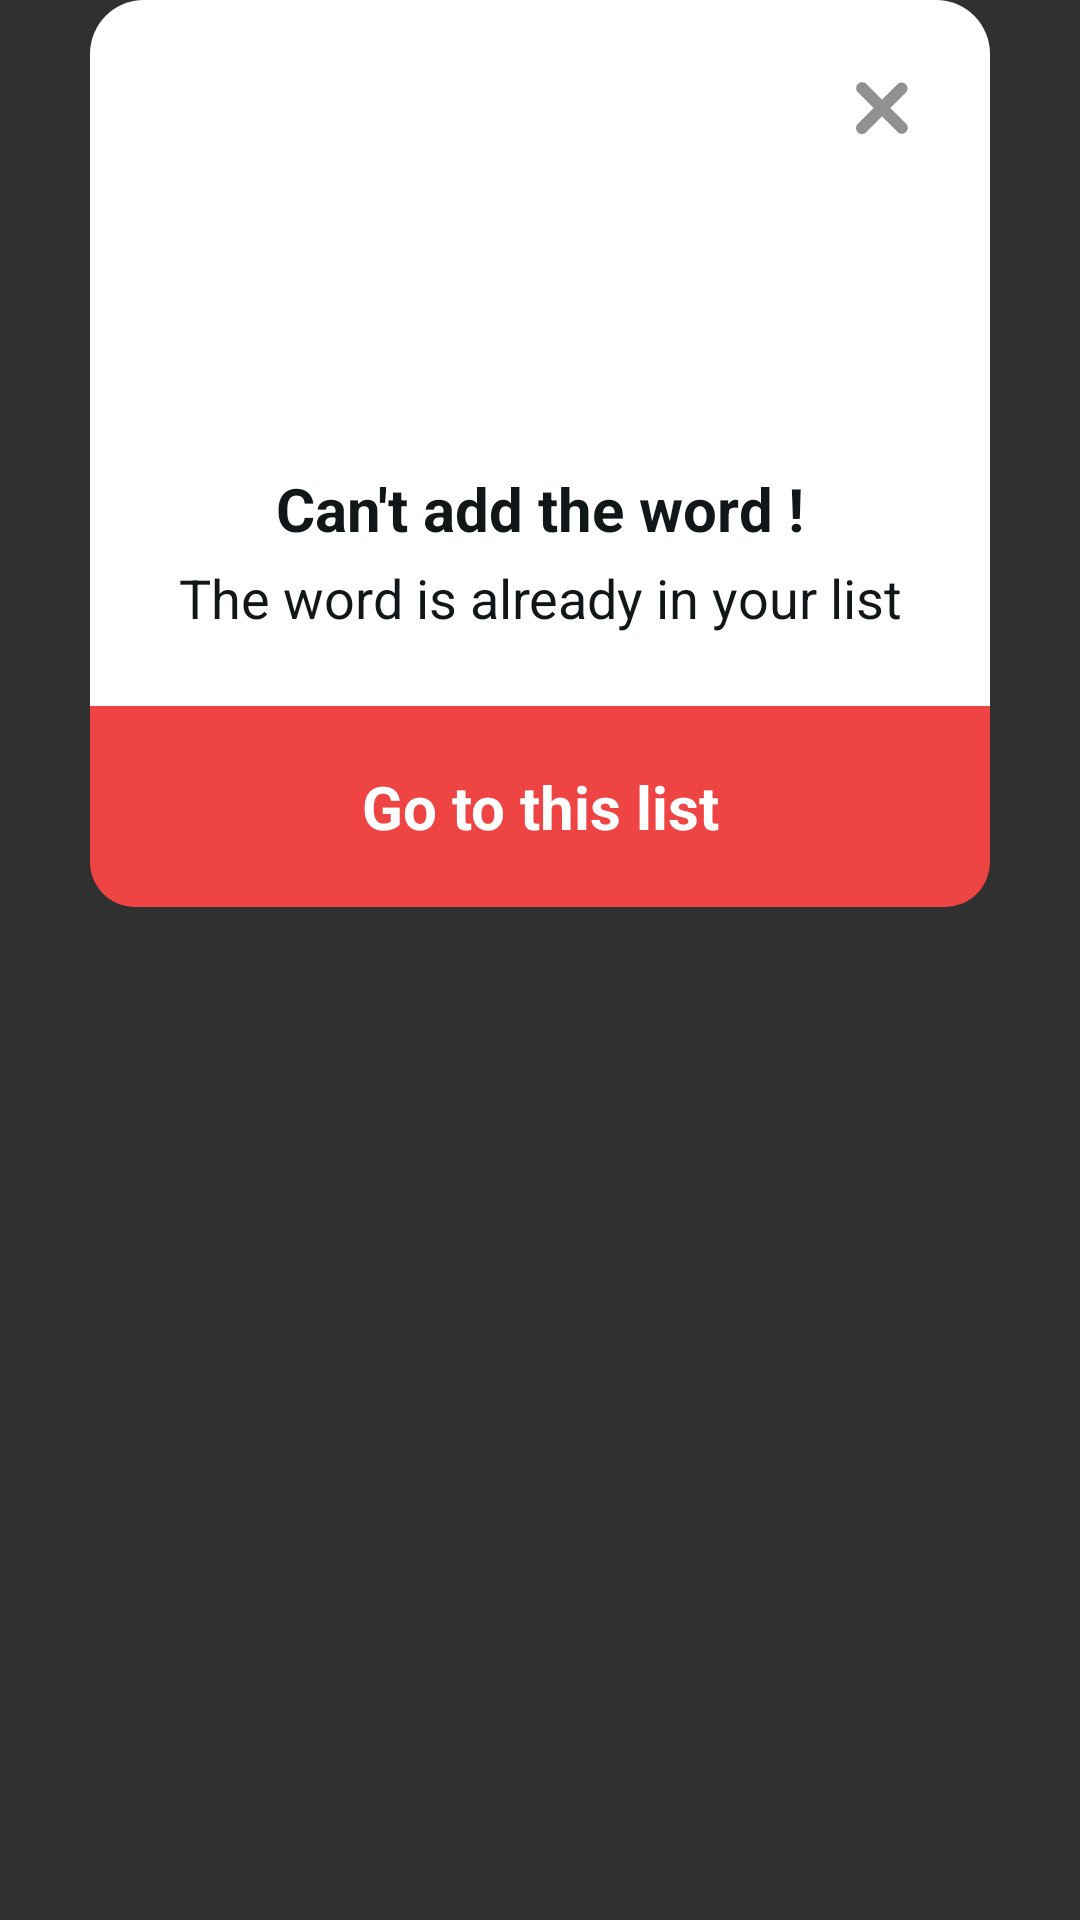

Reconstruct the res/layout file that produces this screen, plus the resources it refers to.
<!-- AndroidManifest.xml: application theme Theme.Wordnote -->
<!-- res/layout/dialog_exist_word.xml -->
<?xml version="1.0" encoding="utf-8"?>
<FrameLayout xmlns:android="http://schemas.android.com/apk/res/android"
    xmlns:app="http://schemas.android.com/apk/res-auto"
    android:layout_width="match_parent"
    android:layout_height="wrap_content">

    <androidx.constraintlayout.widget.ConstraintLayout
        android:layout_width="match_parent"
        android:layout_height="wrap_content"
        android:layout_marginHorizontal="30dp"
        android:background="@drawable/bg_dialog">

        <androidx.appcompat.widget.AppCompatImageView
            android:id="@+id/btnClose"
            android:layout_width="32dp"
            android:layout_height="32dp"
            android:layout_margin="20dp"
            android:src="@drawable/ic_x"
            app:layout_constraintEnd_toEndOf="parent"
            app:layout_constraintTop_toTopOf="parent" />

        <androidx.appcompat.widget.AppCompatImageView
            android:id="@+id/iv_4"
            android:layout_width="120dp"
            android:layout_height="120dp"
            android:layout_marginTop="20dp"
            app:layout_constraintEnd_toEndOf="parent"
            app:layout_constraintHorizontal_bias="0.497"
            app:layout_constraintStart_toStartOf="parent"
            app:layout_constraintTop_toTopOf="parent" />

        <LinearLayout
            android:id="@+id/tvTitle"
            android:layout_width="wrap_content"
            android:layout_height="wrap_content"
            android:layout_marginTop="16dp"
            android:gravity="center"
            android:orientation="vertical"
            app:layout_constraintEnd_toEndOf="parent"
            app:layout_constraintStart_toStartOf="parent"
            app:layout_constraintTop_toBottomOf="@id/iv_4">

            <TextView
                android:layout_width="wrap_content"
                android:layout_height="wrap_content"
                android:text="Can't add the word !"
                android:textColor="@color/black"
                android:textSize="20sp"
                android:textStyle="bold" />

            <TextView
                android:id="@+id/tv_exist_word_at"
                android:layout_width="wrap_content"
                android:layout_height="wrap_content"
                android:layout_marginTop="4dp"
                android:text="The word is already in your list"
                android:textColor="@color/black"
                android:textSize="18sp" />
        </LinearLayout>

        <TextView
            android:id="@+id/btnGoToThisList"
            android:layout_width="match_parent"
            android:layout_height="wrap_content"
            android:layout_marginTop="24dp"
            android:background="@drawable/bg_gt_list"
            android:paddingVertical="20dp"
            android:text="@string/go_to_this_list"
            android:textAlignment="center"
            android:textColor="@color/white"
            android:textSize="20sp"
            android:textStyle="bold"
            app:layout_constraintTop_toBottomOf="@id/tvTitle" />

    </androidx.constraintlayout.widget.ConstraintLayout>

</FrameLayout>
<!-- resources referenced by this layout -->
<resources>
  <color name="black">#111619</color>
  <color name="white">#FFFFFFFF</color>
  <!-- drawable bg_dialog (drawable) -->
  <shape xmlns:android="http://schemas.android.com/apk/res/android">
      <solid android:color="@color/white" />
      <corners android:radius="18dp"/>
  </shape>
  <!-- drawable bg_gt_list (drawable) -->
  <?xml version="1.0" encoding="utf-8"?>
  <shape xmlns:android="http://schemas.android.com/apk/res/android">
      <corners
          android:bottomLeftRadius="15dp"
          android:bottomRightRadius="15dp" />
      <solid android:color="@color/red" />
  </shape>
  <!-- drawable ic_x (drawable) -->
  <vector xmlns:android="http://schemas.android.com/apk/res/android"
      android:width="24dp"
      android:height="24dp"
      android:viewportWidth="32"
      android:viewportHeight="32">
      <path
          android:fillColor="@color/gray"
          android:pathData="M18.83 16L24 10.82c0.34-0.38 0.51-0.87 0.5-1.38-0.02-0.51-0.23-1-0.59-1.35-0.36-0.36-0.84-0.57-1.35-0.59-0.5-0.01-1 0.16-1.38 0.5L16 13.17l-5.19-5.19c-0.18-0.18-0.4-0.33-0.65-0.43C9.92 7.45 9.66 7.4 9.4 7.4S8.88 7.45 8.63 7.55C8.4 7.65 8.17 7.8 7.98 7.98 7.8 8.17 7.65 8.4 7.55 8.63 7.45 8.88 7.4 9.13 7.4 9.4c0 0.26 0.05 0.52 0.15 0.76 0.1 0.25 0.25 0.47 0.43 0.65l5.2 5.19L8 21.18c-0.2 0.18-0.37 0.4-0.48 0.64-0.12 0.25-0.18 0.52-0.19 0.8 0 0.26 0.04 0.53 0.14 0.79 0.1 0.25 0.26 0.48 0.45 0.67 0.2 0.2 0.42 0.34 0.67 0.45 0.26 0.1 0.53 0.14 0.8 0.14 0.27-0.01 0.54-0.07 0.79-0.19 0.24-0.11 0.46-0.28 0.64-0.48L16 18.83 21.17 24c0.38 0.37 0.88 0.59 1.42 0.59 0.53 0 1.03-0.22 1.41-0.59 0.38-0.38 0.59-0.88 0.59-1.41 0-0.54-0.21-1.04-0.59-1.42L18.83 16Z"/>
  </vector>
  <string name="go_to_this_list">Go to this list</string>
  <style name="Theme.Wordnote" parent="Base.Theme.Wordnote">
  
      </style>
  <color name="red">#ef4444</color>
  <color name="gray">#929191</color>
  <style name="Base.Theme.Wordnote" parent="Theme.AppCompat.NoActionBar">
          <item name="android:colorControlHighlight">@color/black</item>
      </style>
</resources>
